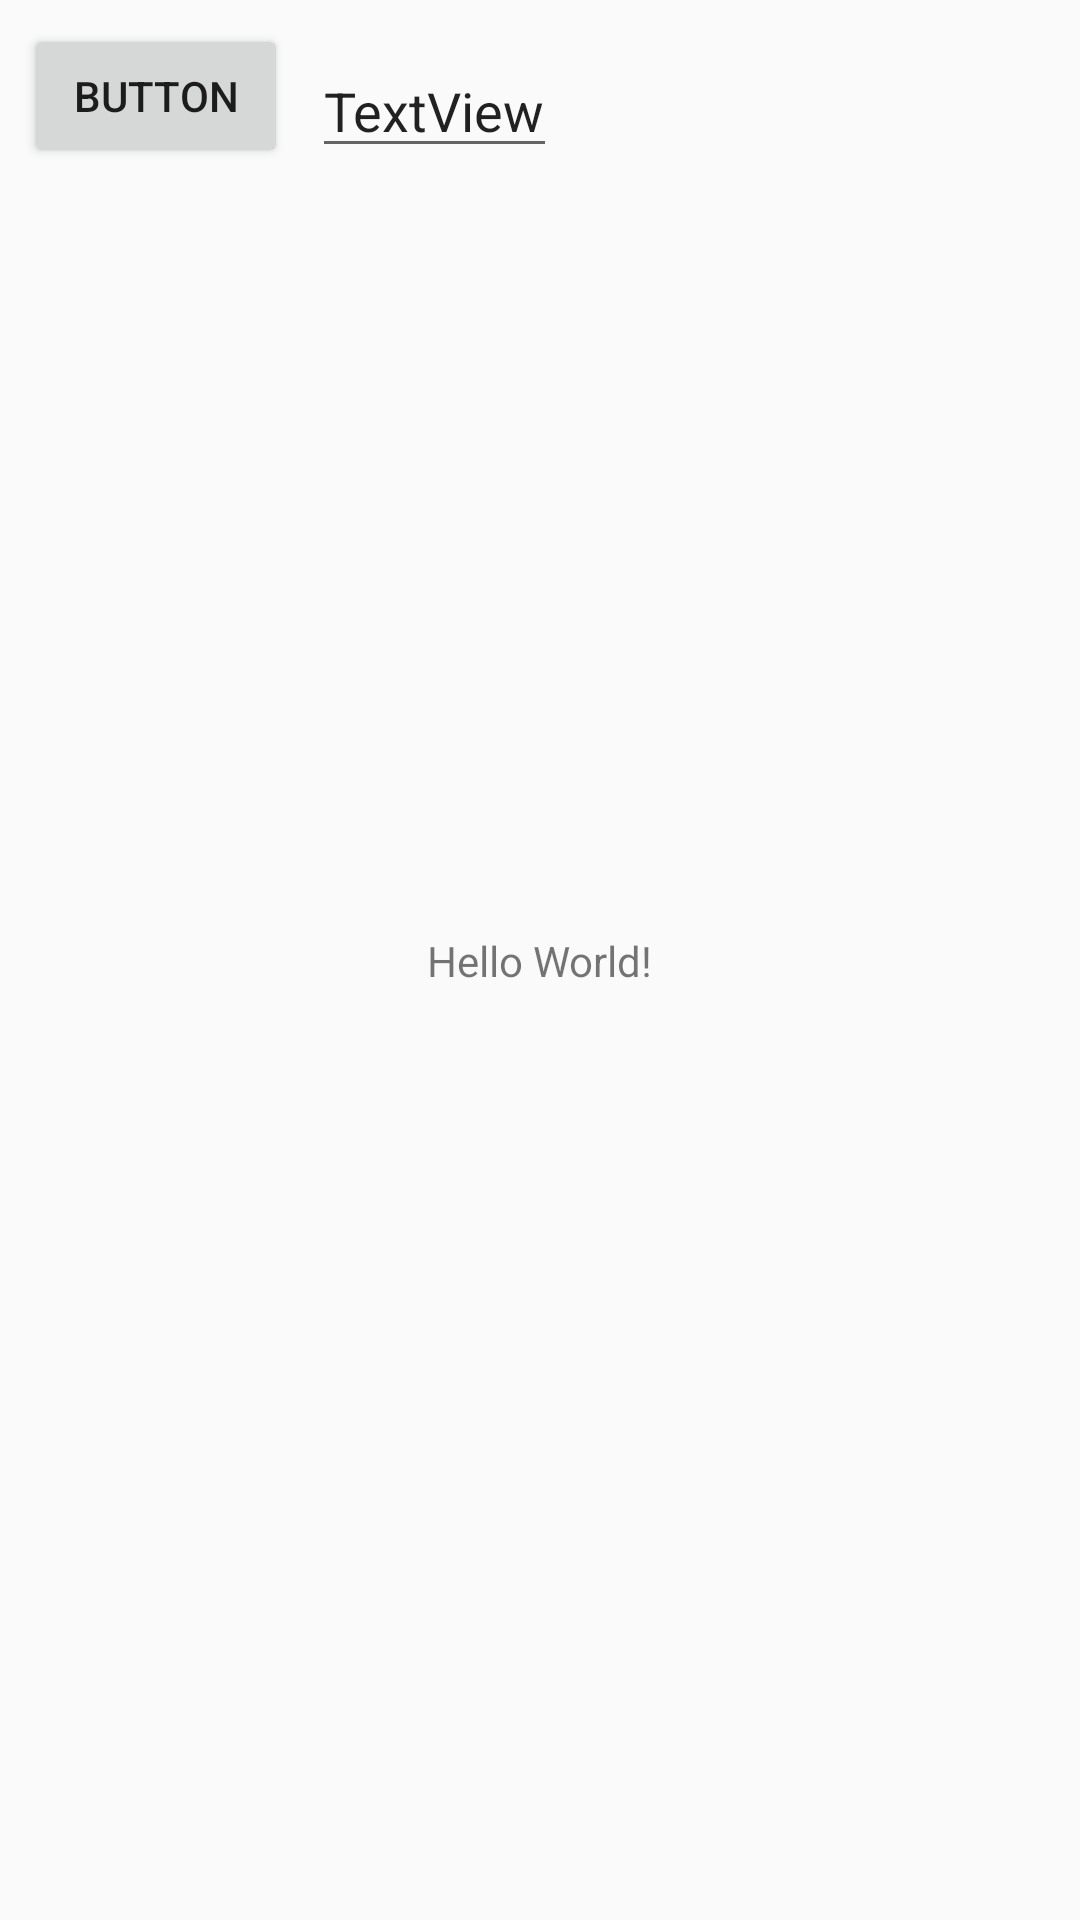

The Android layout XML behind this screen, and the referenced resources:
<!-- AndroidManifest.xml: application theme AppTheme -->
<!-- res/layout/activity_main_es3.xml -->
<?xml version="1.0" encoding="utf-8"?>
<android.support.constraint.ConstraintLayout
    xmlns:android="http://schemas.android.com/apk/res/android"
    xmlns:app="http://schemas.android.com/apk/res-auto"
    xmlns:tools="http://schemas.android.com/tools"
    android:layout_width="match_parent"
    android:layout_height="match_parent"
    tools:context="com.android.exercise.MainActivity">

    <TextView
        android:layout_width="wrap_content"
        android:layout_height="wrap_content"
        android:text="Hello World!"
        app:layout_constraintBottom_toBottomOf="parent"
        app:layout_constraintLeft_toLeftOf="parent"
        app:layout_constraintRight_toRightOf="parent"
        app:layout_constraintTop_toTopOf="parent" />

    <EditText
        android:id="@+id/textView"
        android:layout_width="wrap_content"
        android:layout_height="wrap_content"
        android:text="TextView"
        android:layout_marginTop="8dp"
        app:layout_constraintTop_toTopOf="@+id/button"
        app:layout_constraintBottom_toBottomOf="@+id/button"
        android:layout_marginBottom="0dp"
        app:layout_constraintVertical_bias="1.0"
        app:layout_constraintLeft_toRightOf="@+id/button"
        android:layout_marginLeft="8dp" />

    <Button
        android:id="@+id/button"
        android:layout_width="wrap_content"
        android:layout_height="wrap_content"
        android:text="Button"
        android:layout_marginLeft="8dp"
        app:layout_constraintLeft_toLeftOf="parent"
        app:layout_constraintTop_toTopOf="parent"
        android:layout_marginTop="8dp" />

</android.support.constraint.ConstraintLayout>
<!-- resources referenced by this layout -->
<resources>
  <style name="AppTheme" parent="@style/Theme.AppCompat.DayNight">
          <item name="colorPrimary">@color/colorPrimary</item>
          <item name="colorPrimaryDark">@color/colorPrimaryDark</item>
          <item name="colorAccent">@color/colorAccent</item>
      </style>
  <color name="colorPrimary">@color/primary_material_light</color>
  <color name="colorPrimaryDark">@color/primary_dark_material_light</color>
  <color name="colorAccent">@color/accent_material_light</color>
</resources>
